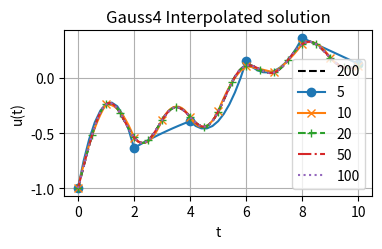
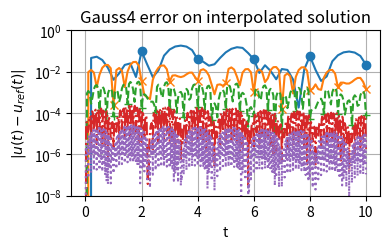
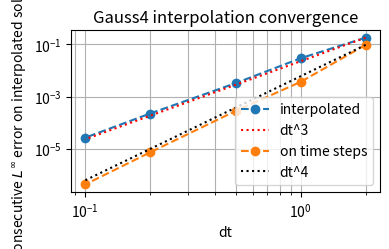

Reproduce these figures in Python, in order.
#!/usr/bin/env python3
# -*- coding: utf-8 -*-

# Copyright (C) 2019-2025, INRIA
#
# This file is part of Openwind.
#
# Openwind is free software: you can redistribute it and/or modify
# it under the terms of the GNU General Public License as published by
# the Free Software Foundation, either version 3 of the License, or
# (at your option) any later version.
#
# Openwind is distributed in the hope that it will be useful,
# but WITHOUT ANY WARRANTY; without even the implied warranty of
# MERCHANTABILITY or FITNESS FOR A PARTICULAR PURPOSE.  See the
# GNU General Public License for more details.
#
# You should have received a copy of the GNU General Public License
# along with Openwind.  If not, see <https://www.gnu.org/licenses/>.
#
# For more informations about authors, see the CONTRIBUTORS file

"""
This script is part of the numerical examples accompanying Alexis THIBAULT's
Ph.D. thesis.

Show on a toy problem how the fourth-order Gauss method can be interpolated
using a degree 2 polynomial.

This script generates Fig. 4.1a and 4.1b of the thesis.
"""

import numpy as np
import matplotlib.pyplot as plt
from numpy import sqrt

def source(t):
    return np.sin(t) * np.cos(1.62*t) * np.exp(-0.01*t*t)

A = -1 # cas scalaire
X0 = -1
I = 1
c_0 = 1/2 - sqrt(3)/6
c_1 = 1/2 + sqrt(3)/6

def run_scheme_gauss4_interp(A, X0, T, n_steps, n_substeps=10):
    """Gauss4 scheme.

    Oversampled to show how to interpolate using a degree 2 polynomial.
    """
    dt = T/n_steps

    C = dt*A

    Xn = X0
    XX = [X0]
    tt = [0]

    LHS = I - C/2 + C**2/12
    ILHS = LHS**(-1)

    t = 0
    t_subs = np.arange(1, n_substeps+1) / n_substeps # time of substeps, in [0,dt]
    for n in range(n_steps):
        # Calculate source term
        Ftc0 = dt*source(t + c_0*dt)
        Ftc1 = dt*source(t + c_1*dt)

        # Calculate coefficients of the polynomial interpolation
        Xt0 = Xn
        # Xt1 = ILHS * ((C-C**2/2)*Xn + c_1*(I-C/2)*Ftc0 + c_0*(I-C/2)*Ftc1)
        # Xt2 = ILHS * (C**2/2 * Xn + ((1+sqrt(3))/4*C - sqrt(3)/2*I)*Ftc0 + ((1-sqrt(3))/4*C + sqrt(3)/2*I) * Ftc1)

        Xt1 = ILHS * (- 1/2 * C**2*Xn
                        + C * (Xn
                              - (1/4 + sqrt(3)/6) * Ftc0
                              - (1/4 - sqrt(3)/6) * Ftc1)
                        + (1+sqrt(3))/2*Ftc0 + (1-sqrt(3))/2*Ftc1
                        )

        Xt2 = ILHS * (1/2 * C**2 * Xn
                      + C * ((1 + sqrt(3))/4 * Ftc0 + (1 - sqrt(3))/4 * Ftc1)
                      + sqrt(3)/2 * (Ftc1-Ftc0))


        # ------ DEBUG ------
        res0 = (Xt1 + 2*Xt2*c_0) - C*(Xt0 + Xt1*c_0 + Xt2*c_0**2) - Ftc0
        res1 = (Xt1 + 2*Xt2*c_1) - C*(Xt0 + Xt1*c_1 + Xt2*c_1**2) - Ftc1

        # print("ILHS", ILHS)
        # print("Xt0",Xt0, "Xt1",Xt1,"Xt2",Xt2)
        # print("C",C)
        # print("(Xt1 + 2*Xt2*c_0)", (Xt1 + 2*Xt2*c_0), "(Xt1 + 2*Xt2*c_1)", (Xt1 + 2*Xt2*c_1))
        # print("Ftc0",Ftc0,"Ftc1",Ftc1)
        # print("res0", res0, "res1", res1)
        assert abs(res0) < 1e-10, "Schéma faux"
        assert abs(res1) < 1e-10, "Schéma faux"
        # ------ END DEBUG ------


        for t_sub in t_subs:
            Xnpt = Xt0 + Xt1*t_sub + Xt2*t_sub**2
            XX.append(Xnpt)
            tt.append(t + t_sub*dt)

        Xnp1 = Xnpt
        t += dt
        Xn = Xnp1

    return Xn, XX, tt

#%%

duration = 10

XX_ref = None
nn_steps = [200,
            5,
            10,
            20,
            50,
            100
            ]
errs_interp = []
errs_nointerp = []

# fig, axs = plt.subplots(1, 2, figsize=(8,2.6))
# fig, axs = plt.subplots(1, 2, figsize=(8,2.6))
fig0 = plt.figure(figsize=(4,2.6))
ax0 = plt.gca()
fig1 = plt.figure(figsize=(4,2.6))
ax1 = plt.gca()
axs = [ax0, ax1]

for i, (n_steps, style) in enumerate(zip(nn_steps, ['--k','-o','-x','--+', '-.', ':'])):
    Xn, XX, tt = run_scheme_gauss4_interp(A, X0, duration, n_steps, n_substeps=10)
    XX = np.array(XX)
    axs[0].plot(tt, XX, style, markevery=10, label=str(n_steps))

    if XX_ref is None:
        XX_ref = XX
    else:
        skip = nn_steps[0] / n_steps
        assert skip == int(skip), "Must use congruent time steps"
        indices = np.arange(0, 10*nn_steps[0]+1, int(skip))
        # assert np.max(abs(tts[-1][indices] - tts[i])) < 1e-12, "Time steps do not match"
        XX_exact = XX_ref[indices]
        axs[1].semilogy(tt, abs(XX - XX_exact), style, markevery=10)
        err_nointerp = np.max(abs(XX[::10] - XX_exact[::10]))
        errs_nointerp.append(err_nointerp)
        err_interp = np.max(abs(XX - XX_exact))
        errs_interp.append(err_interp)


axs[0].legend()
axs[0].grid(True, 'both')
axs[0].set_xlabel("t")
axs[0].set_ylabel("u(t)")
axs[0].set_title("Gauss4 Interpolated solution")

axs[1].grid(True, 'both')
axs[1].set_ylim((1e-8,1))
axs[1].set_xlabel("t")
axs[1].set_ylabel("$|u(t) - u_{ref}(t)|$")
axs[1].set_title("Gauss4 error on interpolated solution")

fig0.tight_layout()
fig0.savefig("Chap4_gauss_interpolation_demo_0.png")
fig1.tight_layout()
fig1.savefig("Chap4_gauss_interpolation_demo_1.png")


#%% Convergence of interpolated solution

dts = duration / np.array(nn_steps[1:])
plt.figure(figsize=(4,2.6))
plt.loglog(dts, errs_interp, "o--", label="interpolated")
plt.loglog(dts, (dts/dts[0])**3 * errs_interp[0], ":r", label="dt^3")
plt.loglog(dts, errs_nointerp, "o--", label="on time steps")
plt.loglog(dts, (dts/dts[0])**4 * errs_nointerp[0], ":k", label="dt^4")
plt.xlabel("dt")
plt.ylabel("Consecutive $L^\\infty$ error on interpolated solution")
plt.title("Gauss4 interpolation convergence")
plt.grid(True, "both")
plt.legend()

plt.tight_layout()
plt.savefig("Chap4_gauss_interpolation_demo_convergence.png")
